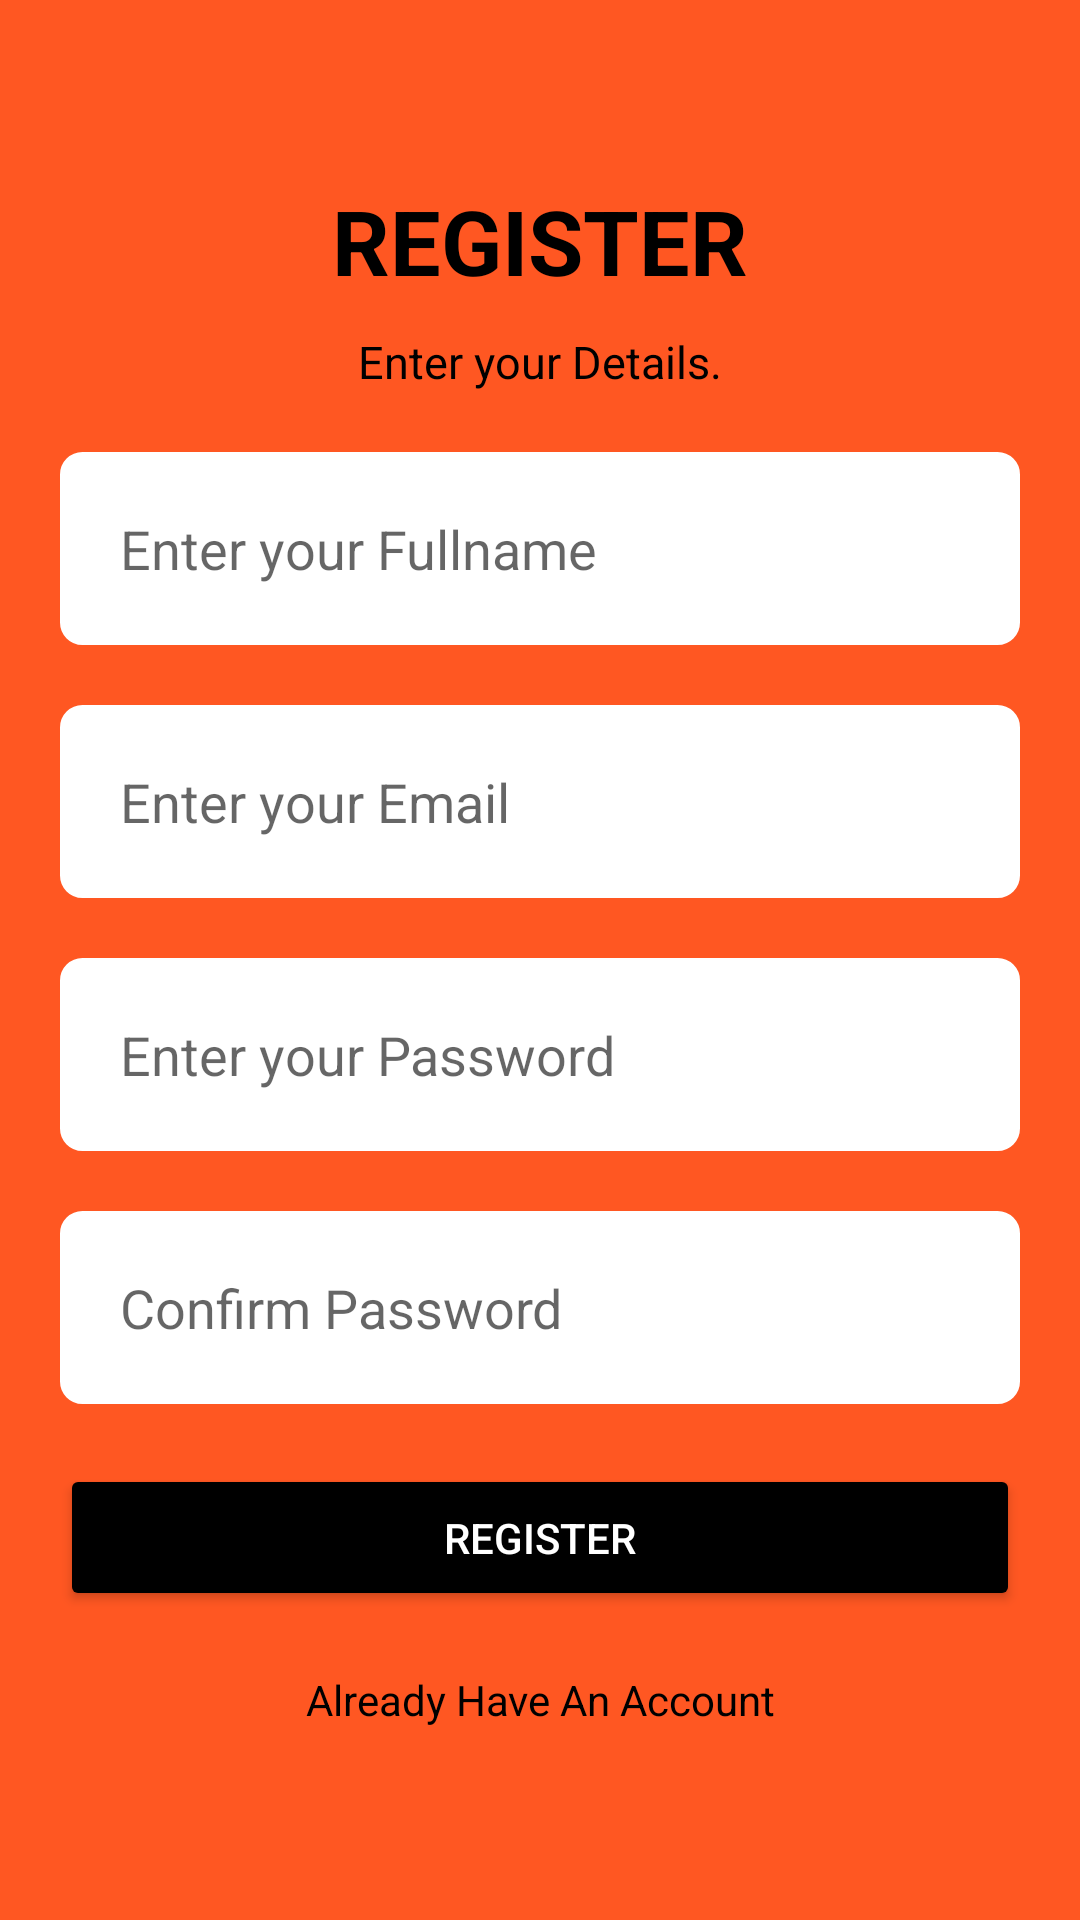

Produce the Android XML layout that renders to this screen, including the resource entries it uses.
<!-- AndroidManifest.xml: application theme Theme.Birdmap -->
<!-- res/layout/activity_register.xml -->
<?xml version="1.0" encoding="utf-8"?>
<RelativeLayout xmlns:android="http://schemas.android.com/apk/res/android"
    xmlns:app="http://schemas.android.com/apk/res-auto"
    xmlns:tools="http://schemas.android.com/tools"
    android:layout_width="match_parent"
    android:layout_height="match_parent"
    tools:context=".Register"
    android:padding="20dp"
    android:background="#FF5722"
    >
    <TextView
        android:id="@+id/header1"
        android:layout_width="wrap_content"
        android:layout_height="wrap_content"
        android:text="REGISTER"
        android:textSize="30sp"
        android:layout_centerHorizontal="true"
        android:layout_marginTop="40dp"
        android:textColor="@color/black"
        android:textStyle="bold"
        />

    <TextView
        android:id="@+id/subheader1"
        android:layout_width="wrap_content"
        android:layout_height="wrap_content"
        android:text="Enter your Details."
        android:layout_below="@+id/header1"
        android:layout_centerHorizontal="true"
        android:layout_marginTop="10dp"
        android:textColor="@color/black"
        android:textSize="15sp"

        />

    <EditText
        android:id="@+id/fullname"
        android:layout_width="match_parent"
        android:layout_height="wrap_content"
        android:hint="Enter your Fullname"
        android:layout_below="@+id/subheader1"
        android:layout_marginTop="20dp"
        android:padding="20dp"
        android:background="@drawable/shape01"
        android:textColor="@color/black"
        android:backgroundTint="@color/white"
        />

    <EditText
        android:id="@+id/email1"
        android:layout_width="match_parent"
        android:layout_height="wrap_content"
        android:hint="Enter your Email"
        android:layout_below="@+id/fullname"
        android:layout_marginTop="20dp"
        android:padding="20dp"
        android:background="@drawable/shape01"
        android:textColor="@color/black"
        android:backgroundTint="@color/white"
        />

    <EditText
        android:id="@+id/password1"
        android:layout_width="match_parent"
        android:layout_height="wrap_content"
        android:hint="Enter your Password"
        android:layout_below="@+id/email1"
        android:layout_marginTop="20dp"
        android:padding="20dp"
        android:background="@drawable/shape01"
        android:textColor="@color/black"
        android:backgroundTint="@color/white"
        android:inputType="textPassword"
        />

    <EditText
        android:id="@+id/cpassword"
        android:layout_width="match_parent"
        android:layout_height="wrap_content"
        android:hint="Confirm Password"
        android:layout_below="@+id/password1"
        android:layout_marginTop="20dp"
        android:padding="20dp"
        android:background="@drawable/shape01"
        android:textColor="@color/black"
        android:backgroundTint="@color/white"
        android:inputType="textPassword"
        />

    <Button
        android:id="@+id/registerbtn"
        android:layout_width="match_parent"
        android:layout_height="wrap_content"
        android:text="REGISTER"
        android:layout_below="@+id/cpassword"
        android:padding="15dp"
        android:layout_marginTop="20dp"
        android:textColor="@color/white"
        android:backgroundTint="@color/black"
        app:cornerRadius="8dp"
        />

    <TextView
        android:id="@+id/redirectlogin"
        android:layout_width="match_parent"
        android:layout_height="wrap_content"
        android:text="Already Have An Account"
        android:gravity="center"
        android:layout_below="@+id/registerbtn"
        android:layout_marginTop="10dp"
        android:textColor="@color/black"
        android:textSize="14sp"
        android:padding="10dp"

        />


</RelativeLayout>
<!-- resources referenced by this layout -->
<resources>
  <!-- drawable shape01 (drawable) -->
  <?xml version="1.0" encoding="utf-8"?>
  <shape xmlns:android="http://schemas.android.com/apk/res/android" android:shape="rectangle">
  
  <corners android:radius="7dp" />
  
      <stroke android:color="@color/black" android:width="1dp"/>
  </shape>
  <style name="Theme.Birdmap" parent="Theme.MaterialComponents.DayNight.DarkActionBar">
          
          <item name="colorPrimary">@color/purple_500</item>
          <item name="colorPrimaryVariant">@color/purple_700</item>
          <item name="colorOnPrimary">@color/white</item>
          
          <item name="colorSecondary">@color/teal_200</item>
          <item name="colorSecondaryVariant">@color/teal_700</item>
          <item name="colorOnSecondary">@color/black</item>
          
          <item name="android:statusBarColor">?attr/colorPrimaryVariant</item>
          
      </style>
  <!-- not gathered from this repository: default colours our renderer supplied (Android Studio template values) -->
  <color name="purple_500">#FF6200EE</color>
  <color name="purple_700">#FF3700B3</color>
  <color name="teal_200">#FF03DAC5</color>
  <color name="teal_700">#FF018786</color>
  <color name="black">#FF000000</color>
  <color name="white">#FFFFFFFF</color>
</resources>
